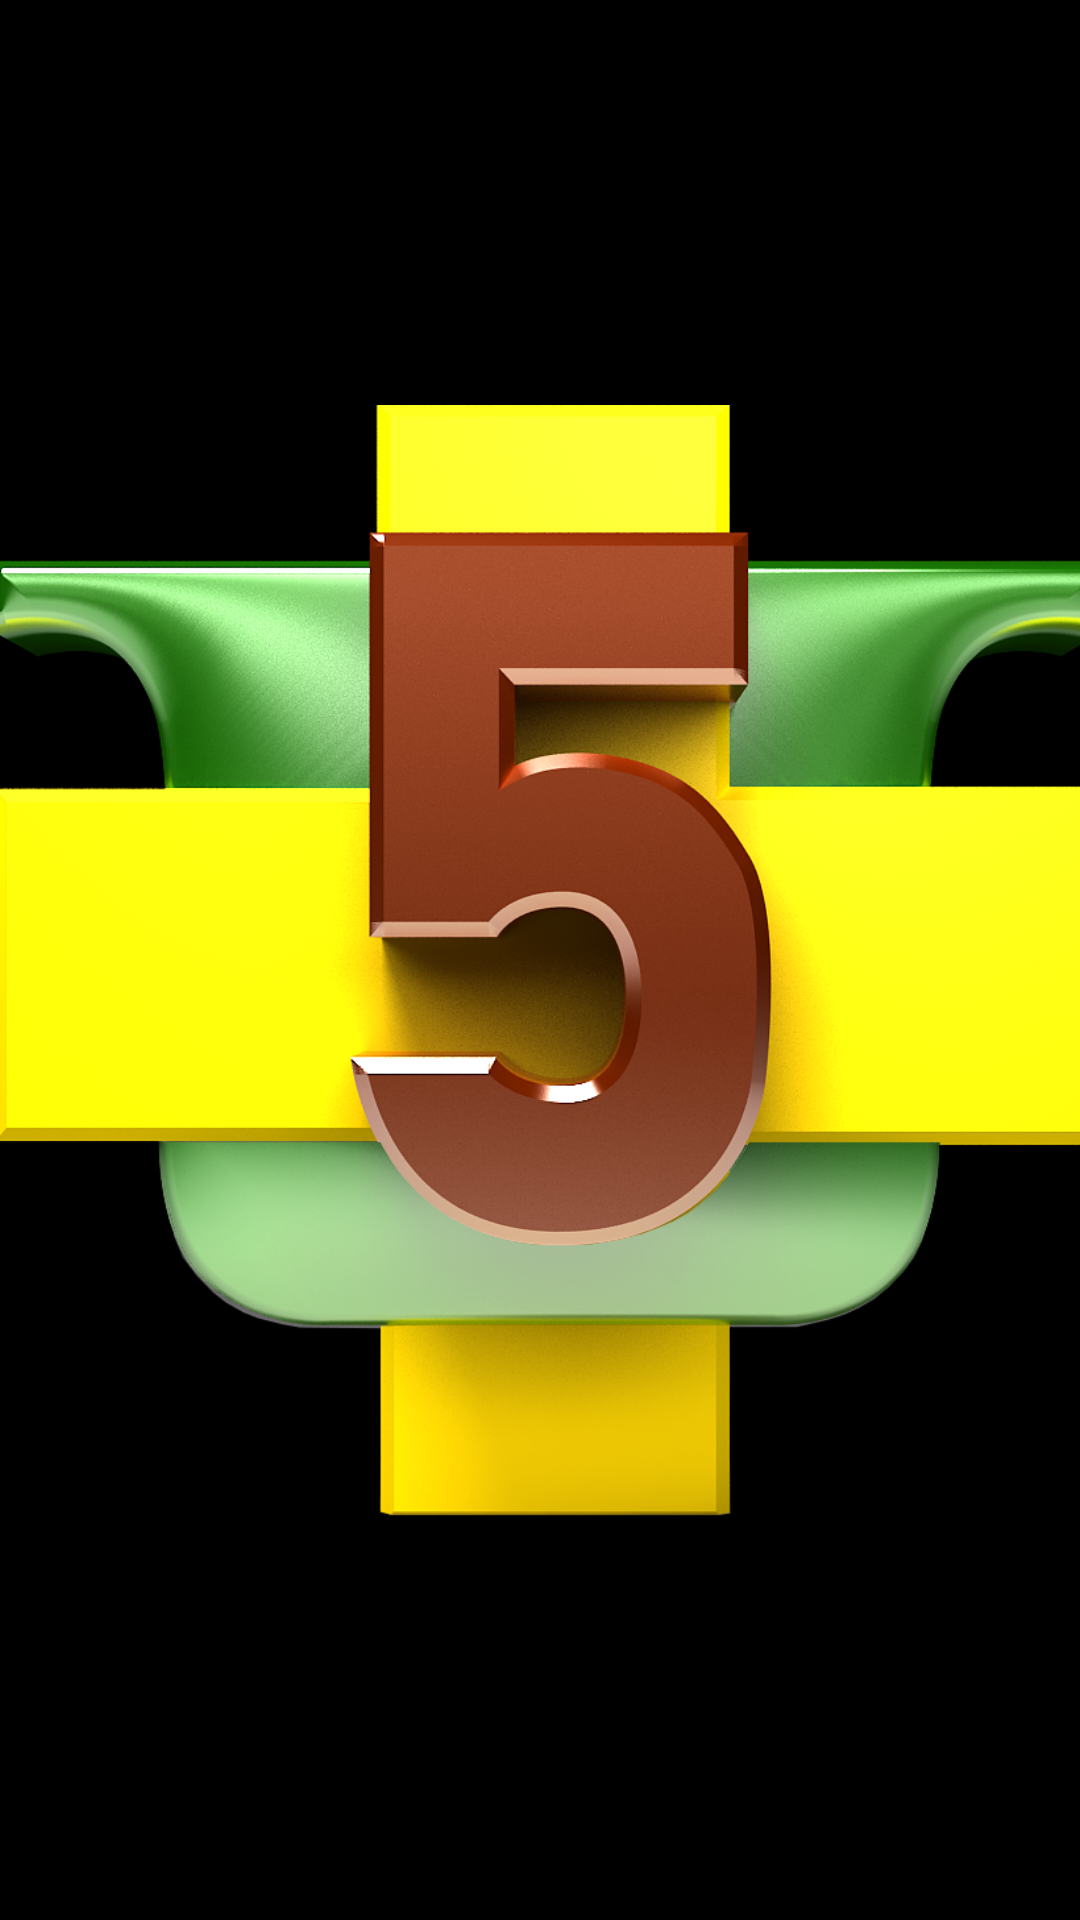

Reconstruct the res/layout file that produces this screen, plus the resources it refers to.
<!-- AndroidManifest.xml: application theme AppTheme -->
<!-- res/layout/activity_swipe.xml -->
<?xml version="1.0" encoding="utf-8"?>
<android.support.constraint.ConstraintLayout xmlns:android="http://schemas.android.com/apk/res/android"
    xmlns:app="http://schemas.android.com/apk/res-auto"
    xmlns:tools="http://schemas.android.com/tools"
    android:layout_width="match_parent"
    android:layout_height="match_parent"
    android:background="@color/colorBlack"
    tools:context=".SwipeActivity">

    <ImageView
        android:id="@+id/imageView3"
        android:layout_width="375dp"
        android:layout_height="399dp"
        android:layout_marginStart="8dp"
        android:layout_marginLeft="8dp"
        android:layout_marginTop="8dp"
        android:layout_marginEnd="8dp"
        android:layout_marginRight="8dp"
        android:layout_marginBottom="8dp"
        android:contentDescription="@string/main_logo"
        app:layout_constraintBottom_toBottomOf="parent"
        app:layout_constraintEnd_toEndOf="parent"
        app:layout_constraintHorizontal_bias="0.4"
        app:layout_constraintStart_toStartOf="parent"
        app:layout_constraintTop_toTopOf="parent"
        app:srcCompat="@drawable/main_logo" />



</android.support.constraint.ConstraintLayout>
<!-- resources referenced by this layout -->
<resources>
  <color name="colorBlack">#000000</color>
  <!-- drawable main_logo: png bitmap (drawable, 596206 bytes) -->
  <string name="main_logo">Main Logo</string>
  <style name="AppTheme" parent="Theme.AppCompat.Light.NoActionBar">
          
  
          
          <item name="colorPrimary">@color/colorPrimary</item>
          
          <item name="colorPrimaryDark">@color/colorPrimaryDark</item>
          
          <item name="colorAccent">@color/colorAccent</item>
          
          <item name="colorControlNormal">@color/colorControlNormal</item>
      </style>
  <color name="colorPrimary">#FF0303</color>
  <color name="colorPrimaryDark">#C5121F</color>
  <color name="colorAccent">#FCF9F9</color>
  <color name="colorControlNormal">#FCF9F9</color>
</resources>
